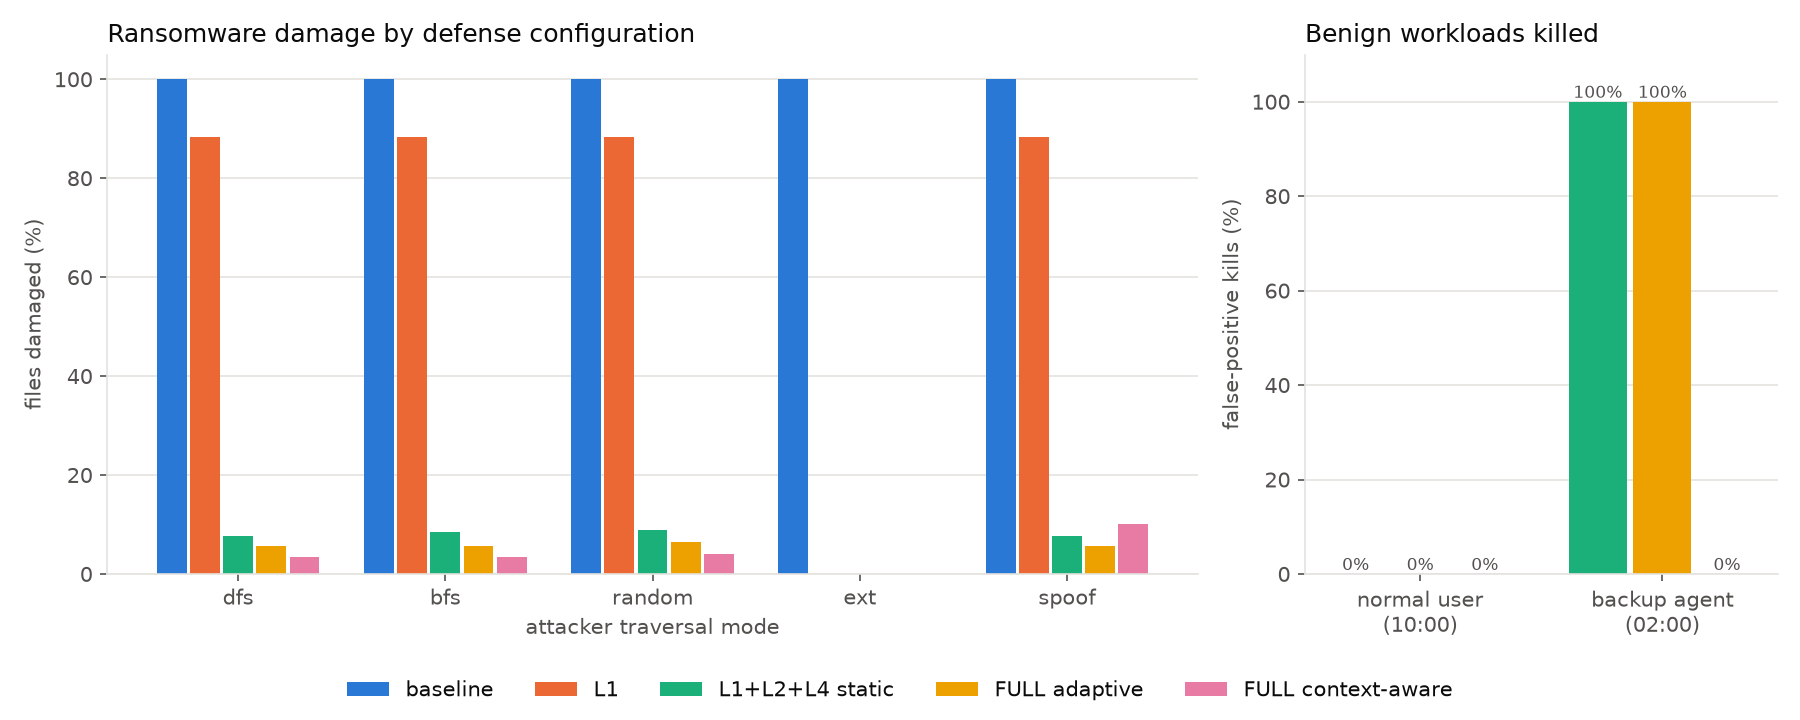

Source data for this figure (header and first rows):
config, attack, damaged_pct, detected_pct, stopped_pct, detect_op
baseline, dfs, 100.0, 0.0, 0.0, 
baseline, bfs, 100.0, 0.0, 0.0, 
baseline, random, 100.0, 0.0, 0.0, 
baseline, ext, 100.0, 0.0, 0.0, 
baseline, spoof, 100.0, 0.0, 0.0, 
L1, dfs, 88.3, 0.0, 0.0, 
L1, bfs, 88.3, 0.0, 0.0, 
L1, random, 88.3, 0.0, 0.0, 
L1, ext, 0.0, 0.0, 0.0, 
L1, spoof, 88.3, 0.0, 0.0, 
L1+L2+L4 static, dfs, 7.6, 100.0, 100.0, 16.5
L1+L2+L4 static, bfs, 8.4, 100.0, 100.0, 18.1
L1+L2+L4 static, random, 8.9, 100.0, 100.0, 18.9
L1+L2+L4 static, ext, 0.0, 0.0, 0.0, 
L1+L2+L4 static, spoof, 7.6, 100.0, 100.0, 16.5
FULL adaptive, dfs, 5.7, 100.0, 100.0, 11.8
FULL adaptive, bfs, 5.6, 100.0, 100.0, 11.8
FULL adaptive, random, 6.5, 100.0, 100.0, 13.2
FULL adaptive, ext, 0.0, 0.0, 0.0, 
FULL adaptive, spoof, 5.7, 100.0, 100.0, 11.8
FULL context-aware, dfs, 3.4, 100.0, 100.0, 8.3
FULL context-aware, bfs, 3.4, 100.0, 100.0, 8.3
FULL context-aware, random, 4.0, 100.0, 100.0, 9.6
FULL context-aware, ext, 0.0, 0.0, 0.0, 
FULL context-aware, spoof, 10.2, 100.0, 100.0, 25.9
